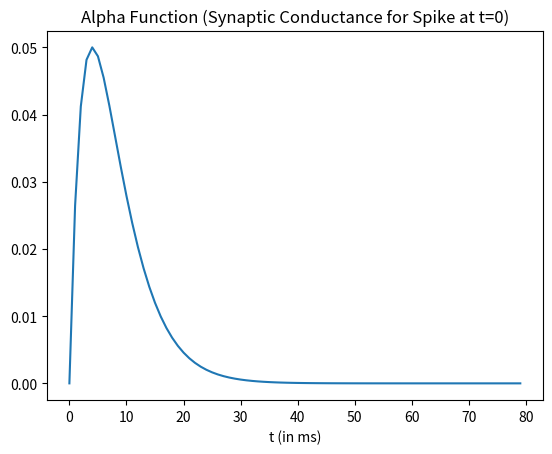
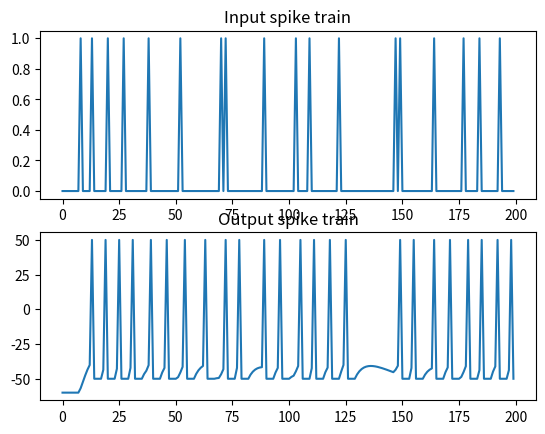

Recreate these plots in Python, in order.
"""
Created on Wed Apr 22 16:13:18 2015

Fire a neuron via alpha function synapse and random input spike train
[redacted]

[redacted]
"""
from __future__ import print_function, division

import time
import numpy as np
from numpy import concatenate as cc
import matplotlib.pyplot as plt

np.random.seed(0)
# I & F implementation dV/dt = - V/RC + I/C
h = 1. # step size, Euler method, = dt ms
t_max= 200 # ms, simulation time period
tstop = int(t_max/h) # number of time steps
ref = 0 # refractory period counter

# Generate random input spikes
# Note: This is not entirely realistic - no refractory period
# Also: if you change step size h, input spike train changes too...
thr = 0.9 # threshold for random spikes
spike_train = np.random.rand(tstop) > thr

# alpha func synaptic conductance
t_a = 100 # Max duration of syn conductance
t_peak = 4 # ms
g_peak = 0.05 # nS (peak synaptic conductance)
const = g_peak / (t_peak*np.exp(-1));
t_vec = np.arange(0, t_a + h, h)
alpha_func = const * t_vec * (np.exp(-t_vec/t_peak))

plt.plot(t_vec[:80], alpha_func[:80])
plt.xlabel('t (in ms)')
plt.title('Alpha Function (Synaptic Conductance for Spike at t=0)')
plt.draw()
time.sleep(2) 

# capacitance and leak resistance
C = 0.5 # nF
R = 40 # M ohms
print('C = {}'.format(C))
print('R = {}'.format(R))

# conductance and associated parameters to simulate spike rate adaptation
g_ad = 0
G_inc = 1/h
tau_ad = 2

# Initialize basic parameters
E_leak = -60 # mV, equilibrium potential
E_syn = 0 # Excitatory synapse (why is this excitatory?)
g_syn = 0 # Current syn conductance
V_th = -40 # spike threshold mV
V_spike = 50 # spike value mV
ref_max = 4/h # Starting value of ref period counter
t_list = np.array([], dtype=int)
V = E_leak
V_trace = [V]
t_trace = [0]

fig, axs = plt.subplots(2, 1)
axs[0].plot(np.arange(0,t_max,h), spike_train)
axs[0].set_title('Input spike train')

for t in range(tstop):

    # Compute input
    if spike_train[t]: # check for input spike
        t_list = cc([t_list, [1]])

    # Calculate synaptic current due to current and past input spikes
    g_syn = np.sum(alpha_func[t_list])
    I_syn = g_syn*(E_syn - V) 

    # Update spike times
    if np.any(t_list):
        t_list = t_list + 1
        if t_list[0] == t_a: # Reached max duration of syn conductance
            t_list = t_list[1:]

    # Compute membrane voltage
    # Euler method: V(t+h) = V(t) + h*dV/dt
    if not ref:
        V = V + h*(-((V-E_leak)*(1+R*g_ad)/(R*C)) + (I_syn/C))
        g_ad = g_ad + h*(-g_ad/tau_ad) # spike rate adaptation
    else:
        ref -= 1
        V = V_th - 10 # reset voltage after spike
        g_ad = 0

    # Generate spike
    if (V > V_th) and not ref:
        V = V_spike
        ref = ref_max
        g_ad = g_ad + G_inc

    V_trace += [V]
    t_trace += [t*h]


axs[1].plot(t_trace,V_trace)
plt.draw()
axs[1].set_title('Output spike train')
plt.show()
